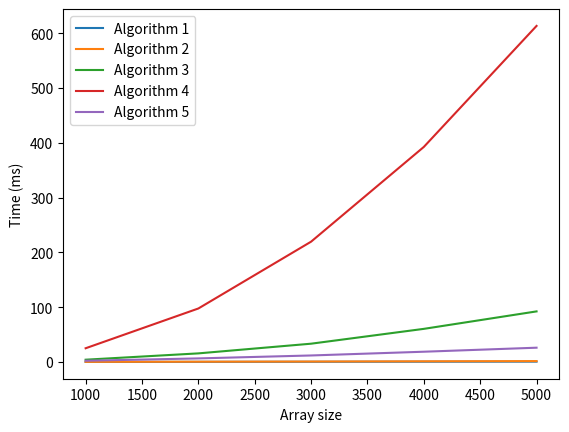

Generate this figure with matplotlib:
import time
import matplotlib.pyplot as plt
import pandas as pd
import math


# Implement the algorithm nr. 1.
def alg_1(c):
    c[0] = c[1] = False
    i, n = 2, len(c) - 1
    # Go through each cell of the array.
    while i <= n:
        if c[i]:
            j = 2 * i
            # Mark the multiples of the current number.
            while j <= n:
                c[j] = False
                j += i
        i += 1
    return c


# Implement the algorithm nr. 2.
def alg_2(c):
    c[0] = c[1] = False
    i, n = 2, len(c) - 1
    # Go trough each cell and mark the multiples.
    while i <= n:
        j = 2 * i
        while j <= n:
            c[j] = False
            j += i
        i += 1
    return c


# Implement the algorithm nr. 3.
def alg_3(c):
    c[0] = c[1] = False
    i, n = 2, len(c) - 1
    # Go trough each cell.
    while i <= n:
        # Check if it is marked.
        if c[i]:
            j = i + 1
            # Find the multiples of the i and mark them.
            while j <= n:
                if j % i == 0:
                    c[j] = False
                j += 1
        i += 1
    return c


# Implement the algorithm nr. 4.
def alg_4(c):
    c[0] = c[1] = False
    i, n = 2, len(c) - 1
    # Check each cell.
    while i <= n:
        j = 2
        # Find if there are divisors for i.
        while j < i:
            if i % j == 0:
                c[i] = False
            j += 1
        i += 1
    return c


# Implement the algorithm nr. 5.
def alg_5(c):
    c[0] = c[1] = False
    i, n = 2, len(c) - 1
    # Check each cell.
    while i <= n:
        j = 2
        # Find if there are divisors for i for 2 to strt(i).
        while j <= math.sqrt(i):
            if i % j == 0:
                c[i] = False
            j += 1
        i += 1
    return c


alg_1_times = []
for i in range(1, 6):
    array = [True] * i * pow(10, 3)
    start = time.time()
    alg_1(array)
    end = time.time()
    ms = (end - start) * 1000
    alg_1_times.append(round(ms, 3))

alg_2_times = []
for i in range(1, 6):
    array = [True] * i * pow(10, 3)
    start = time.time()
    alg_2(array)
    end = time.time()
    ms = (end - start) * 1000
    alg_2_times.append(round(ms, 3))

alg_3_times = []
for i in range(1, 6):
    array = [True] * i * pow(10, 3)
    start = time.time()
    alg_3(array)
    end = time.time()
    ms = (end - start) * 1000
    alg_3_times.append(round(ms, 3))

alg_4_times = []
for i in range(1, 6):
    array = [True] * i * pow(10, 3)
    start = time.time()
    alg_4(array)
    end = time.time()
    ms = (end - start) * 1000
    alg_4_times.append(round(ms, 3))

alg_5_times = []
for i in range(1, 6):
    array = [True] * i * pow(10, 3)
    start = time.time()
    alg_5(array)
    end = time.time()
    ms = (end - start) * 1000
    alg_5_times.append(round(ms, 3))


# Creates the dataframe and prints the table
x = [i * pow(10, 3) for i in range(1, 6)]
row_name = ['Algorithm 1', 'Algorithm 2', 'Algorithm 3', 'Algorithm 4', 'Algorithm 5']
data = [alg_1_times, alg_2_times, alg_3_times, alg_4_times, alg_5_times]
df = pd.DataFrame(data, columns=x, index=row_name)
pd.options.display.width = None
pd.options.display.max_columns = None
print(df)

# Plots the obtained above data.
plt.plot(x, alg_1_times, label='Algorithm 1')
plt.plot(x, alg_2_times, label='Algorithm 2')
plt.plot(x, alg_3_times, label='Algorithm 3')
plt.plot(x, alg_4_times, label='Algorithm 4')
plt.plot(x, alg_5_times, label='Algorithm 5')
plt.xlabel('Array size')
plt.ylabel('Time (ms)')
plt.legend(loc="upper left")
plt.show()